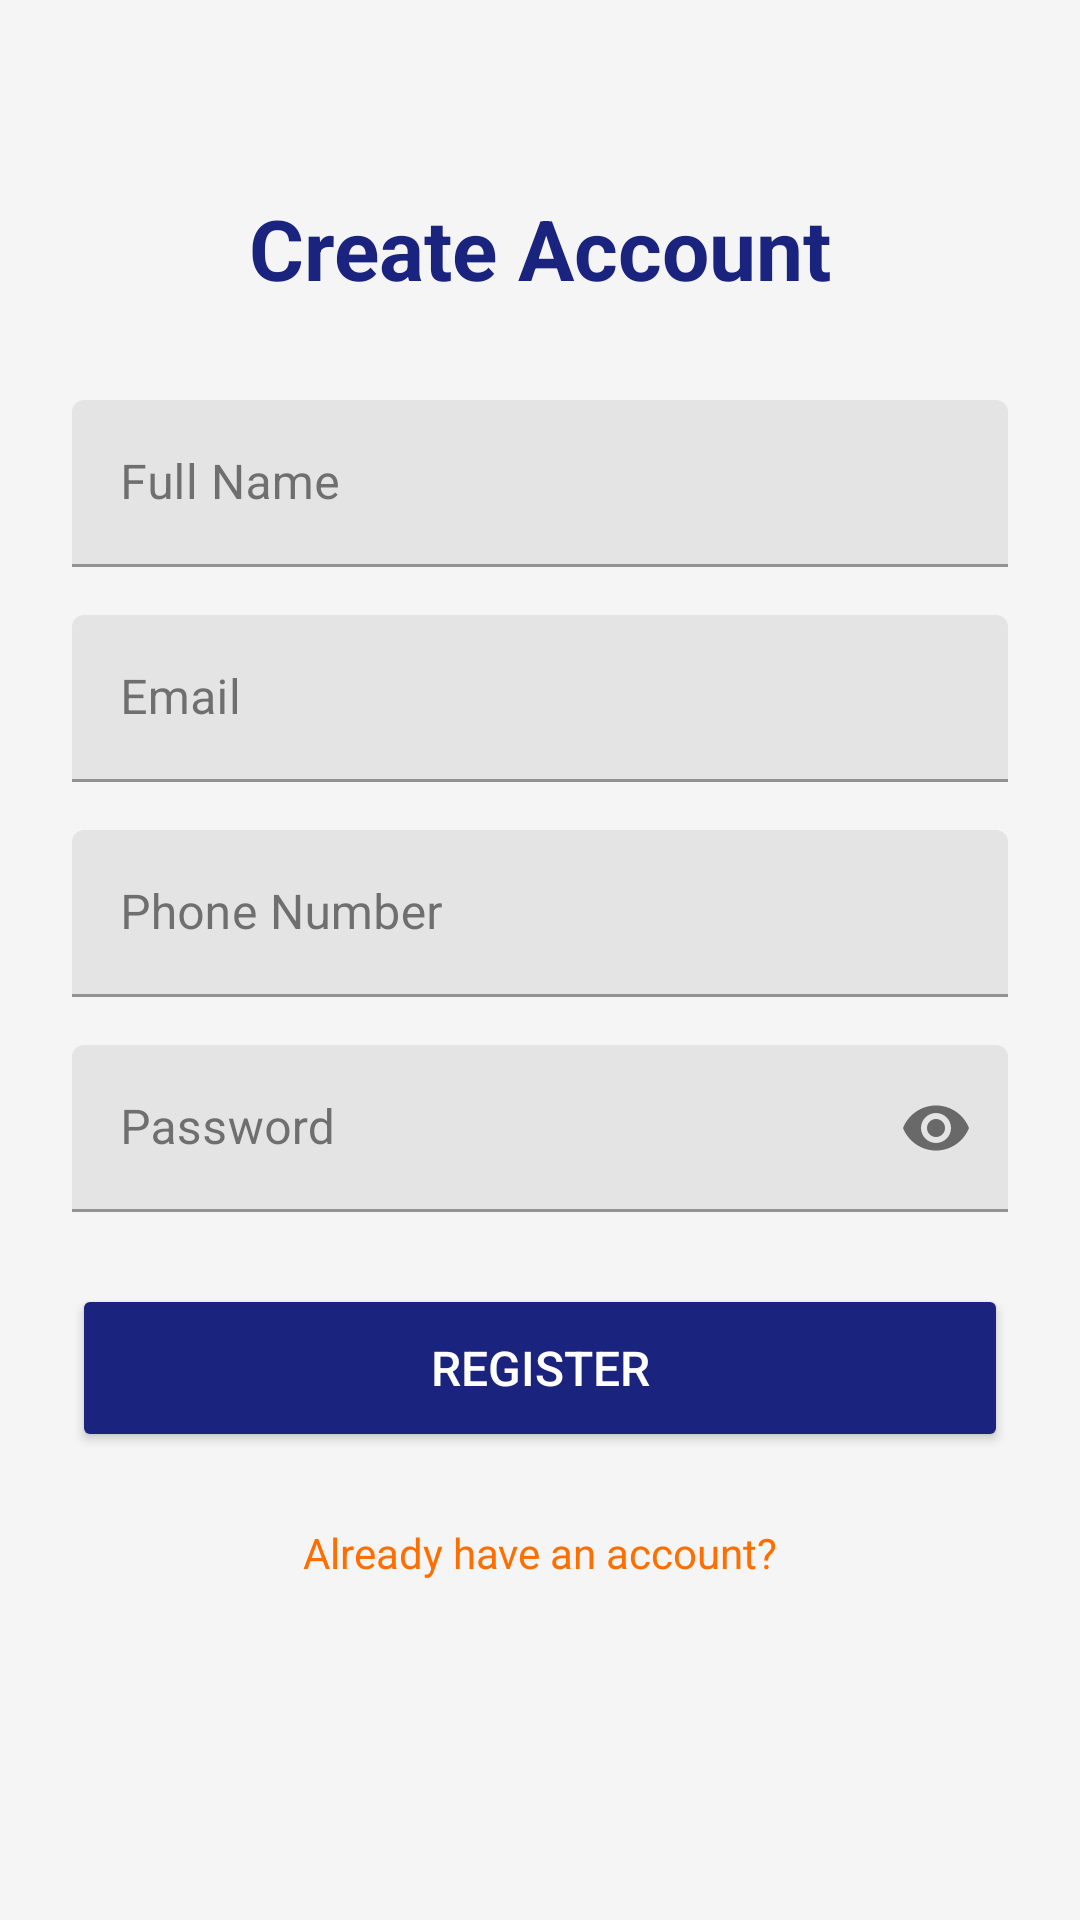

Here is an Android app screen rendered from its layout file. Give the layout XML and the strings, colors and styles it references.
<!-- AndroidManifest.xml: application theme Theme.SmartRoad -->
<!-- res/layout/activity_register.xml -->
<?xml version="1.0" encoding="utf-8"?>
<androidx.constraintlayout.widget.ConstraintLayout xmlns:android="http://schemas.android.com/apk/res/android"
    xmlns:app="http://schemas.android.com/apk/res-auto"
    android:layout_width="match_parent"
    android:layout_height="match_parent"
    android:background="@color/background"
    android:padding="24dp">

    <TextView
        android:id="@+id/tv_title"
        android:layout_width="wrap_content"
        android:layout_height="wrap_content"
        android:layout_marginTop="40dp"
        android:text="@string/register_title"
        android:textColor="@color/primary"
        android:textSize="28sp"
        android:textStyle="bold"
        app:layout_constraintEnd_toEndOf="parent"
        app:layout_constraintStart_toStartOf="parent"
        app:layout_constraintTop_toTopOf="parent" />

    <com.google.android.material.textfield.TextInputLayout
        android:id="@+id/til_name"
        android:layout_width="0dp"
        android:layout_height="wrap_content"
        android:layout_marginTop="32dp"
        app:layout_constraintEnd_toEndOf="parent"
        app:layout_constraintStart_toStartOf="parent"
        app:layout_constraintTop_toBottomOf="@id/tv_title">

        <com.google.android.material.textfield.TextInputEditText
            android:id="@+id/et_name"
            android:layout_width="match_parent"
            android:layout_height="wrap_content"
            android:hint="@string/name_hint"
            android:inputType="textPersonName"
            android:maxLines="1" />
    </com.google.android.material.textfield.TextInputLayout>

    <com.google.android.material.textfield.TextInputLayout
        android:id="@+id/til_email"
        android:layout_width="0dp"
        android:layout_height="wrap_content"
        android:layout_marginTop="16dp"
        app:layout_constraintEnd_toEndOf="parent"
        app:layout_constraintStart_toStartOf="parent"
        app:layout_constraintTop_toBottomOf="@id/til_name">

        <com.google.android.material.textfield.TextInputEditText
            android:id="@+id/et_email"
            android:layout_width="match_parent"
            android:layout_height="wrap_content"
            android:hint="@string/email_hint"
            android:inputType="textEmailAddress"
            android:maxLines="1" />
    </com.google.android.material.textfield.TextInputLayout>

    <com.google.android.material.textfield.TextInputLayout
        android:id="@+id/til_phone"
        android:layout_width="0dp"
        android:layout_height="wrap_content"
        android:layout_marginTop="16dp"
        app:layout_constraintEnd_toEndOf="parent"
        app:layout_constraintStart_toStartOf="parent"
        app:layout_constraintTop_toBottomOf="@id/til_email">

        <com.google.android.material.textfield.TextInputEditText
            android:id="@+id/et_phone"
            android:layout_width="match_parent"
            android:layout_height="wrap_content"
            android:hint="@string/phone_hint"
            android:inputType="phone"
            android:maxLines="1" />
    </com.google.android.material.textfield.TextInputLayout>

    <com.google.android.material.textfield.TextInputLayout
        android:id="@+id/til_password"
        android:layout_width="0dp"
        android:layout_height="wrap_content"
        android:layout_marginTop="16dp"
        app:passwordToggleEnabled="true"
        app:layout_constraintEnd_toEndOf="parent"
        app:layout_constraintStart_toStartOf="parent"
        app:layout_constraintTop_toBottomOf="@id/til_phone">

        <com.google.android.material.textfield.TextInputEditText
            android:id="@+id/et_password"
            android:layout_width="match_parent"
            android:layout_height="wrap_content"
            android:hint="@string/password_hint"
            android:inputType="textPassword"
            android:maxLines="1" />
    </com.google.android.material.textfield.TextInputLayout>

    <ProgressBar
        android:id="@+id/progress_bar"
        android:layout_width="48dp"
        android:layout_height="48dp"
        android:layout_marginTop="16dp"
        android:visibility="gone"
        app:layout_constraintEnd_toEndOf="parent"
        app:layout_constraintStart_toStartOf="parent"
        app:layout_constraintTop_toBottomOf="@id/til_password" />

    <Button
        android:id="@+id/btn_register"
        android:layout_width="0dp"
        android:layout_height="56dp"
        android:layout_marginTop="24dp"
        android:backgroundTint="@color/primary"
        android:text="@string/btn_register"
        android:textColor="@color/white"
        android:textSize="16sp"
        app:layout_constraintEnd_toEndOf="parent"
        app:layout_constraintStart_toStartOf="parent"
        app:layout_constraintTop_toBottomOf="@id/progress_bar" />

    <TextView
        android:id="@+id/tv_login_link"
        android:layout_width="wrap_content"
        android:layout_height="wrap_content"
        android:layout_marginTop="24dp"
        android:text="@string/have_account"
        android:textColor="@color/accent"
        android:textSize="14sp"
        app:layout_constraintEnd_toEndOf="parent"
        app:layout_constraintStart_toStartOf="parent"
        app:layout_constraintTop_toBottomOf="@id/btn_register" />

</androidx.constraintlayout.widget.ConstraintLayout>
<!-- resources referenced by this layout -->
<resources>
  <color name="accent">#FFFF6F00</color>
  <color name="background">#FFF5F5F5</color>
  <color name="primary">#FF1A237E</color>
  <color name="white">#FFFFFFFF</color>
  <string name="btn_register">Register</string>
  <string name="email_hint">Email</string>
  <string name="have_account">Already have an account?</string>
  <string name="name_hint">Full Name</string>
  <string name="password_hint">Password</string>
  <string name="phone_hint">Phone Number</string>
  <string name="register_title">Create Account</string>
  <style name="Theme.SmartRoad" parent="Theme.MaterialComponents.Light.NoActionBar">
          <item name="colorPrimary">@color/primary</item>
          <item name="colorPrimaryDark">@color/primary_dark</item>
          <item name="colorAccent">@color/accent</item>
          <item name="colorOnPrimary">@color/on_primary</item>
          <item name="colorSurface">@color/surface</item>
          <item name="colorOnSurface">@color/on_surface</item>
          <item name="android:statusBarColor">@color/primary_dark</item>
      </style>
  <color name="primary_dark">#FF0D1453</color>
  <color name="on_primary">#FFFFFFFF</color>
  <color name="surface">#FFFFFFFF</color>
  <color name="on_surface">#FF212121</color>
</resources>
